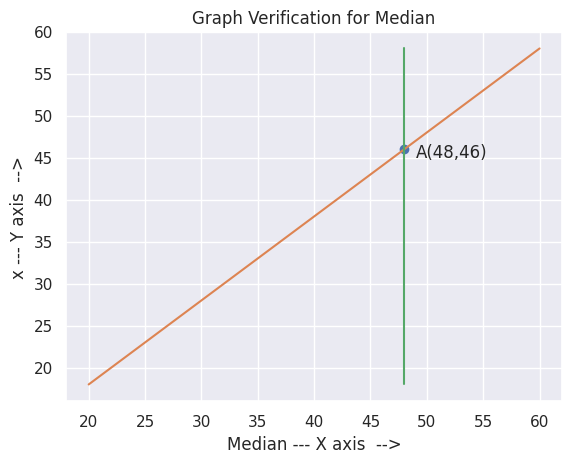

This figure's Python source:
#Code- for verification of obtained x value from given median.

# [redacted]
# [redacted]

import numpy as np
import matplotlib.pyplot as plt
import seaborn as sns; sns.set()

# x,y are points that satisfy line equation (y = x - 2) where, x = median & y = x.
x = [20,30,40,50,60]
y = [18,28,38,48,58]

# z is median of given data 
z = [48,48,48,48,48]

#labelling axes of the graph
plt.xlabel("Median --- X axis  -->")
plt.ylabel("x --- Y axis  -->");
plt.title("Graph Verification for Median")

#Highlighting and annotating the point of intersection to find x for given median.
plt.plot([48], [46], 'o') 
plt.annotate('A(48,46)', xy=(49, 45), textcoords='data')

#obtained A : for given median i.e.,48 we obtained value of x i.e., 46.
plt.plot(x,y)
plt.plot(z,y)
plt.show()
